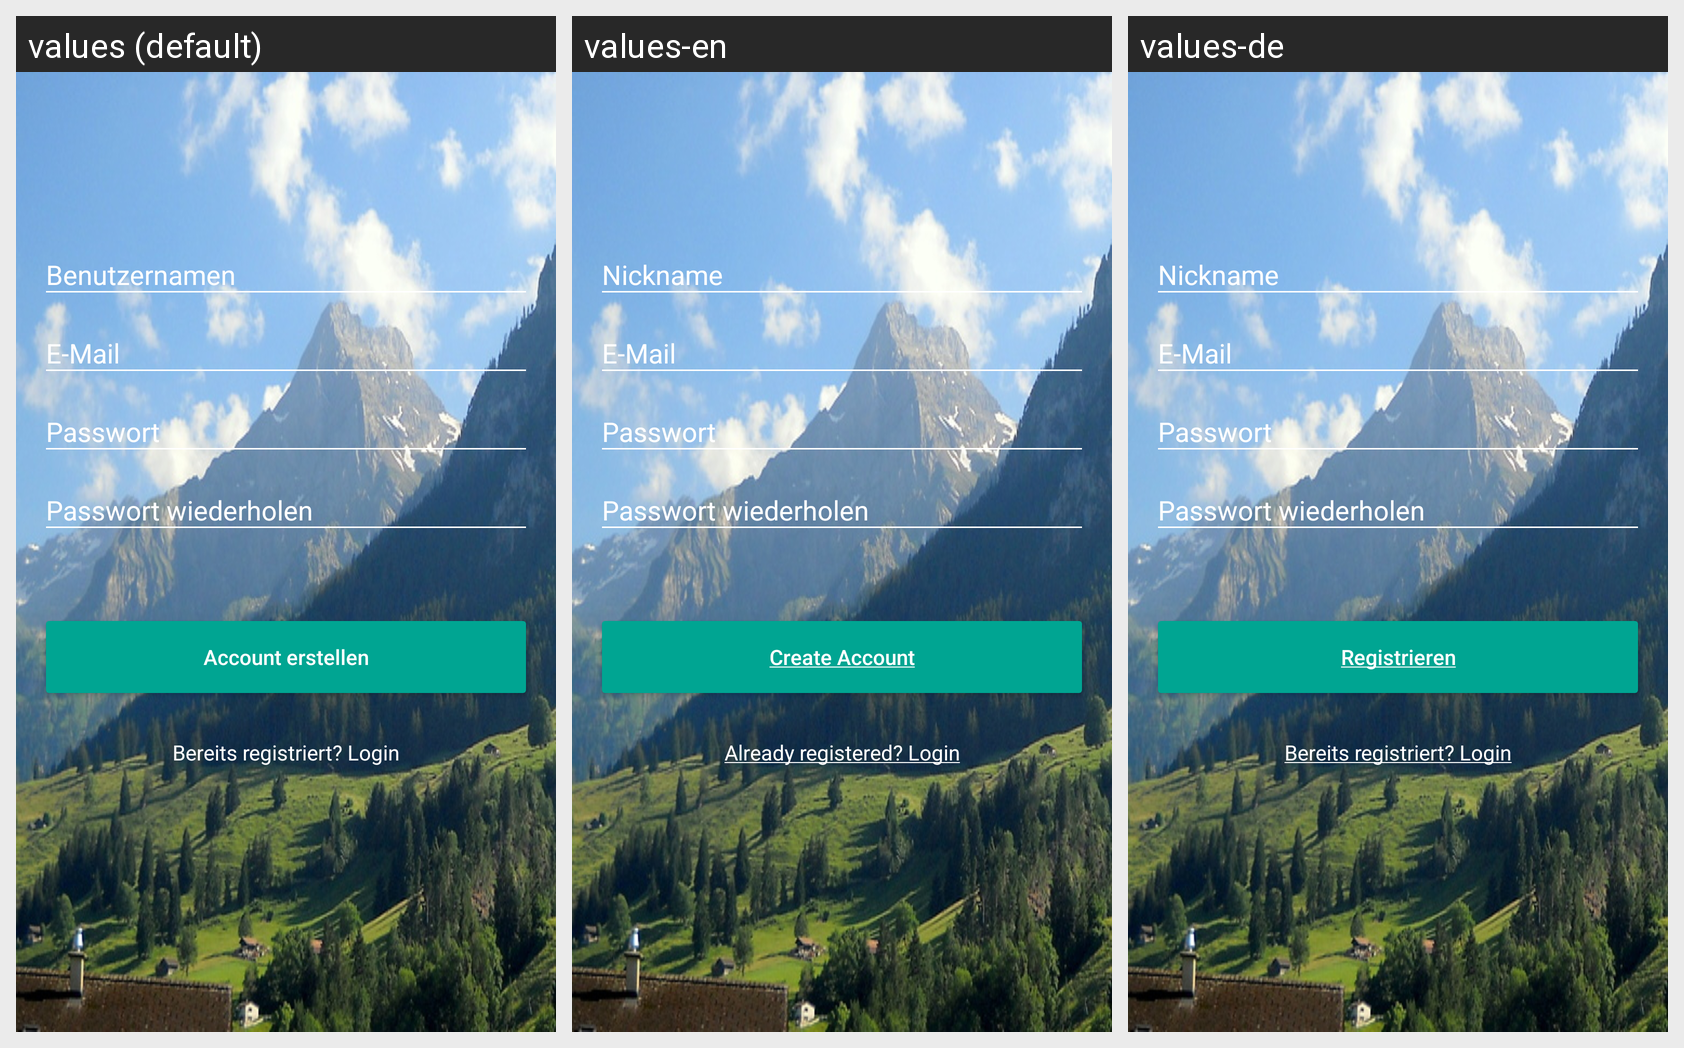

For this localized Android screen grid, give each drawn string resource with its value in every locale shown.
Android screen res/layout/fragment_startup_registration.xml rendered under 3 locales, left to right: values (default), values-en, values-de. Device: Nexus 5 (rendered at 1080×1920; each locale shown at half size, 540×960, under a caption strip naming it); theme AppTheme.
Strings drawn on this screen, with the default value and each locale's value (text and hints the layout hard-codes, and strings that could not be matched under every locale, appear in the picture but are not listed):

registration_create_account
  values: Account erstellen
  values-en: Create Account
  values-de: Registrieren

registration_account_exist
  values: Bereits registriert? Login
  values-en: Already registered? Login
  values-de: Bereits registriert? Login
